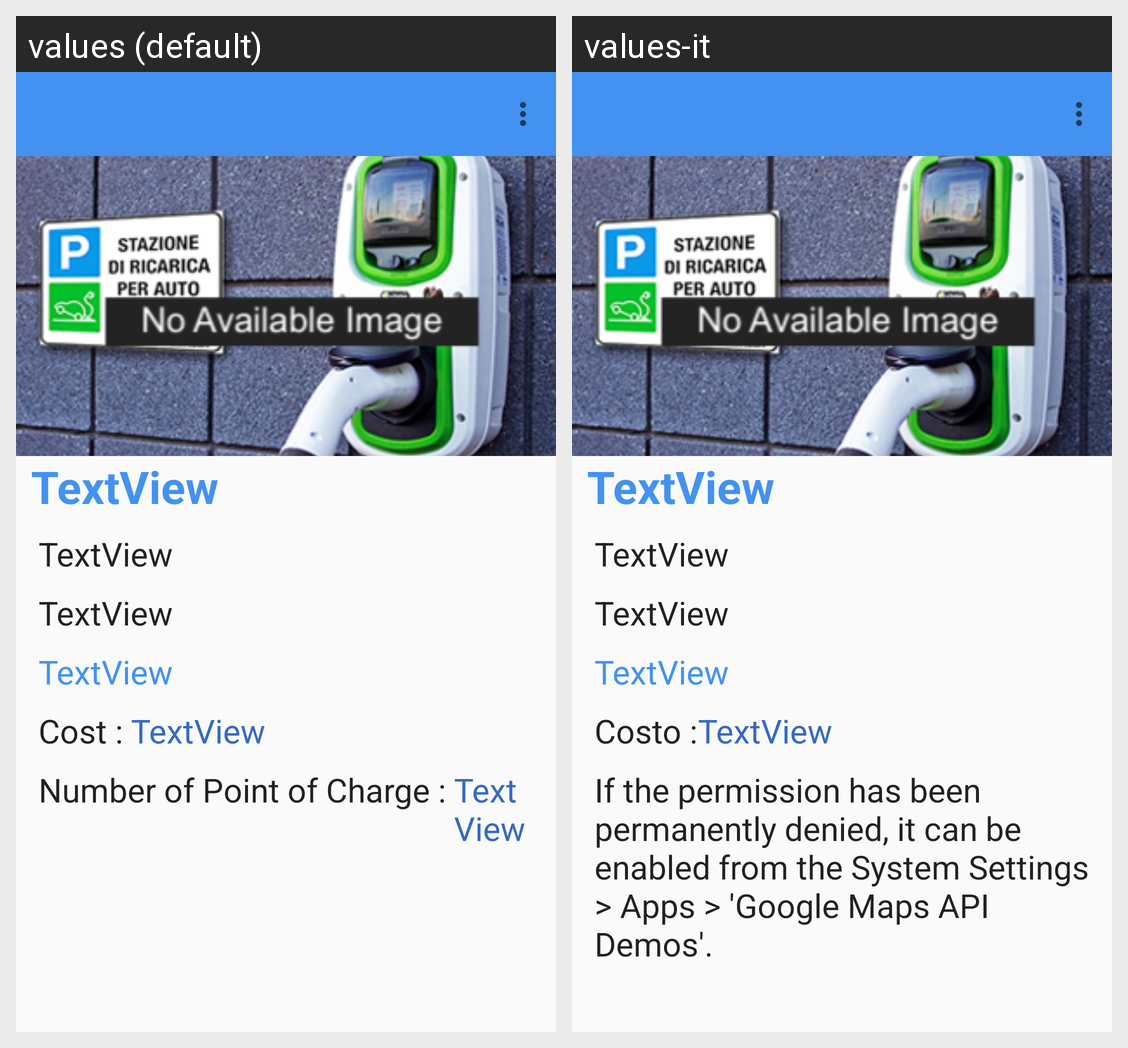

Locale-by-locale string values for the Android screen shown in this grid:
Android screen res/layout/activity_details.xml rendered under 2 locales, left to right: values (default), values-it. Device: Nexus 5 (rendered at 1080×1920; each locale shown at half size, 540×960, under a caption strip naming it); theme AppTheme.
Strings drawn on this screen, with the default value and each locale's value (text and hints the layout hard-codes, and strings that could not be matched under every locale, appear in the picture but are not listed):

cost
  values: Cost : 
  values-it: Costo :

numPointOfCharge
  values: Number of Point of Charge : 
  values-it: If the permission has been permanently denied, it can be enabled from the System Settings > Apps > 'Google Maps API Demos'.
